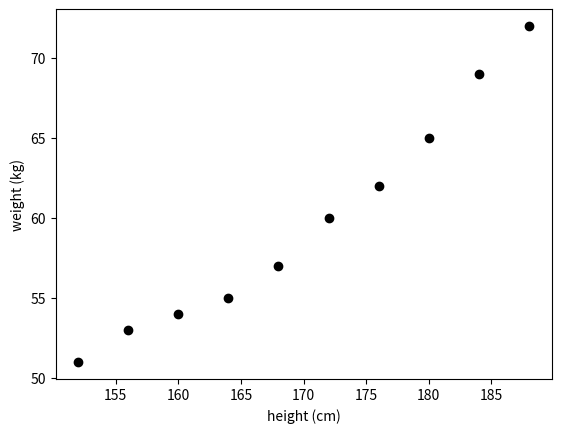

Write Python code to recreate this figure.
# 创建数据集，把数据写入到numpy数组
import numpy as np  # 引用numpy库，主要用来做科学计算
import matplotlib.pyplot as plt   # 引用matplotlib库，主要用来画图
data = np.array([[152,51],[156,53],[160,54],[164,55],
                 [168,57],[172,60],[176,62],[180,65],
                 [184,69],[188,72]])

# 打印出数组的大小
print(data.shape)

# 从data中提取出身高和体重，分别存放在x, y变量中
x, y = data[:,0].reshape(-1,1), data[:,1]

# 在二维空间里画出身高和体重的分布图
plt.scatter(x, y, color='black')
plt.xlabel('height (cm)')
plt.ylabel('weight (kg)')
plt.show()